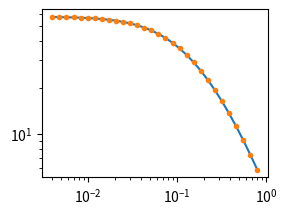

This chart was generated by the following Python code:
#need to add generalized halo profile

import numpy as np
import matplotlib.pyplot as plt
from scipy.integrate import quad
from scipy.interpolate import interp1d

class constants:
    """Useful constants"""
    G   = 4.301e-9 #km^2 Mpc M_sun^-1 s^-2 gravitational constant
    H0  = 100. #h km s-1 Mpc-1 hubble constant at present

class halo(constants):
    """Useful functions for weak lensing signal modelling"""
    def __init__(self,log_mtot, con_par, omg_m=0.3, beta=None, Rmin=0.0001, Rmax=5, Rbins=80):
        self.m_tot = 10**log_mtot # total mass of the halo
        self.c = con_par # concentration parameter
        self.omg_m = omg_m
        self.rho_crt = 3*self.H0**2/(8*np.pi*self.G) # rho critical
        self.r_200 = (3*self.m_tot/(4*np.pi*200*self.rho_crt*self.omg_m ))**(1./3.) # radius defines size of the halo
        self.rho_0 = con_par**3 *self.m_tot/(4*np.pi*self.r_200**3 *(np.log(1+con_par)-con_par/(1+con_par)))

        self.spl_esd_rmin   = Rmin
        self.spl_esd_rmax   = Rmax
        self.spl_esd_rbins  = Rbins

        self.init_spl_esd_nfw = False
        self.init_spl_sigma_nfw = False


        self.init_spl_avg_sigma_gnfw = False
        self.init_spl_sigma_gnfw = False


        if beta is not None :
            self.beta  = beta
            self.r_s = self.r_200/self.c
            self.delta_c = (200*self.c**3)/(3*quad(lambda x: x**(2-self.beta)*(1+x)**(self.beta -3), 0.0, self.c)[0])
            
            self.rho0_gnfw = self.delta_c * self.rho_crt * self.omg_m             
            #self.rho0_gnfw = self.m_tot/(4*np.pi*quad(lambda r: r**2/((r/r_s)**self.beta * (1 + r/r_s)**(3 - self.beta)), 0.0, self.r_200)[0])

    def nfw(self,r):
        """given r, this gives nfw profile as per the instantiated parameters"""
        r_s = self.r_200/self.c
        value  = self.rho_0/((r/r_s)*(1+r/r_s)**2)
        return value

    def esd_nfw(self,r):
        """ESD profile from analytical predictions"""
        if np.isscalar(r):
            r = np.array([r])
        sig = 0.0*r
        sig = self.avg_sigma_nfw(r) - self.sigma_nfw(r)
        return sig


    def avg_sigma_nfw(self,r):
        """analytical projection of NFW"""
        if np.isscalar(r):
            r = np.array([r])
        r_s = self.r_200/self.c
        k = 2*r_s*self.rho_0
        x = r/r_s
        value = 0.0*x
        idx =  (x < 1)
        value[idx] = np.arccosh(1/x[idx])/np.sqrt(1-x[idx]**2) + np.log(x[idx]/2.0)
        value[idx] = value[idx]*2.0/x[idx]**2
        idx = (x > 1)
        value[idx] = np.arccos(1/x[idx])/np.sqrt(x[idx]**2-1)  + np.log(x[idx]/2.0)
        value[idx] = value[idx]*2.0/x[idx]**2
        idx = (x == 1)
        value[idx] = 2*(1-np.log(2))
        sig = value*k
        return sig


    def sigma_nfw(self,r):
        """analytical projection of NFW"""
        if np.isscalar(r):
            r = np.array([r])

        r_s = self.r_200/self.c
        k = 2*r_s*self.rho_0
        value =0.0*r
        x = r/r_s
        idx = x < 1
        value[idx] = (1 - np.arccosh(1/x[idx])/np.sqrt(1-x[idx]**2))/(x[idx]**2-1)
        idx = x > 1
        value[idx] = (1 - np.arccos(1/x[idx])/np.sqrt(x[idx]**2-1))/(x[idx]**2-1)
        idx = x == 1
        value[idx] = 1./3.

        sig = value*k
        return sig


    def gnfw(self,r):
        """given r, this gives generalized nfw profile as per the instantiated parameters"""
        r_s = self.r_200/self.c
        value  = self.rho0_gnfw/((r/r_s)**self.beta*(1 + r/r_s)**(3 - self.beta))
        return value

    def esd_gnfw(self,r):
        """ESD profile from interpolated predictions"""
        if np.isscalar(r):
            r = np.array([r])
        sig = self.avg_sigma_gnfw(r) - self.sigma_gnfw(r)
        return sig


    def avg_sigma_gnfw(self,r):
        """projected average profile of generalized NFW"""
        if not self.init_spl_sigma_gnfw:
            self.get_spl_sigma_gnfw()
        if np.isscalar(r):
            r = np.array([r])
        _xx = r
        Sigmaarr = _xx*0.0
        for ii, x in enumerate(_xx):
            Sigmaarr[ii] = 2 * np.pi * quad((lambda t :t * 10**self.spl_sigma_gnfw(np.log10(t))), 0, x)[0]
            
        return Sigmaarr/(np.pi*r**2)


    def sigma_gnfw(self,r):
        """projected profile of generalized NFW"""
        if not self.init_spl_sigma_gnfw:
            self.get_spl_sigma_gnfw()
        if np.isscalar(r):
            r = np.array([r])
        return 10**self.spl_sigma_gnfw(np.log10(r))

    def get_spl_sigma_gnfw(self):
        """puts a log log interpolation scheme for the sigma"""
        xx = np.logspace(np.log10(self.spl_esd_rmin), np.log10(self.spl_esd_rmax), self.spl_esd_rbins)
        _xx = xx/self.r_s
        Sigmaarr = _xx*0.0
        for ii, x in enumerate(_xx):
            Sigmaarr[ii] = 2 * self.delta_c * self.rho_crt * self.omg_m * self.r_s * x**(1-self.beta) * quad((lambda theta : np.sin(theta)*(np.sin(theta) + x)**(self.beta -3)), 0, np.pi/2)[0]
 
        self.spl_sigma_gnfw = interp1d(np.log10(xx), np.log10(Sigmaarr), kind='cubic', fill_value = (np.log10(Sigmaarr[0]), -np.inf), bounds_error=False)
        self.init_spl_sigma_gnfw = True
        return 0

    def num_sigma(self, Rarr, func):
        """numerical test to the analytical part"""
        if np.isscalar(Rarr):
            return 2*quad((lambda z : func(np.sqrt(Rarr**2 + z**2))), 0, 100)[0]
        Sigmaarr = Rarr*0.0
        for ii, R in enumerate(Rarr):
            Sigmaarr[ii] = 2*quad((lambda z : func(np.sqrt(R**2 + z**2))), 0, 100)[0]
        return Sigmaarr

    def num_avg_sigma(self, R, func, extra):
        """numerical computation of mean sigma at R using log-log sigma spline and less than Rpmin integral"""
        if np.isscalar(R):
            return 2*np.pi*(extra + quad(lambda Rp: Rp*10**func(np.log10(Rp)), self.spl_esd_rmin, R)[0])/(np.pi*rr**2)

        value = 0.0*R
        #push in the spline of projected density
        for ii,rr in enumerate(R):
            value[ii] = 2*np.pi*(extra + quad(lambda Rp: Rp*10**func(np.log10(Rp)), self.spl_esd_rmin, rr)[0])/(np.pi*rr**2)
        return value


if __name__ == "__main__":
    plt.subplot(2,2,1)
    rbin = np.logspace(np.log10(0.004),np.log10(0.8), int(30))
    hp = halo(13,4)
    print(hp.r_200)
    yy = hp.esd_nfw(rbin)/(1e12)
    #yy = hp.avg_sigma_nfw(rbin)/(1e12)
    plt.plot(rbin, yy, '-')


    hp = halo(13, 4, beta=1)
    yy1 = hp.esd_gnfw(rbin)/(1e12)
    #yy1 = hp.avg_sigma_gnfw(rbin)/(1e12)
    plt.plot(rbin, yy1, '.')

    print(yy1 - yy)

    plt.xscale('log')
    plt.yscale('log')

    plt.savefig('test.png')
 
    #mlist =  [12]
    #for mm in mlist:
    #    hp = halo(mm,4)
    #    rbin = np.logspace(-2,np.log10(1), int(1e6))
    #    yy = 0.0*rbin
    #    import time
    #    begin = time.time()
    #    yy = hp.esd_nfw(rbin)
    #    print(time.time() - begin)
    #    #yy0 = 0.0*yy
    #    #for ii, rr in enumerate(rbin):
    #    #    yy0[ii] = hp.esd_scalar(rr)
    #    #yy0 = hp.num_delta_sigma(rbin)
    #    plt.plot(rbin, yy)
    #    #plt.plot(rbin, yy0,'.')







    #plt.plot(rbin, hp.num_delta_sigma(rbin)/(1e12), '.', lw=0.0)
    #plt.xscale('log')
    #plt.yscale('log')
    #plt.xlabel(r'$R [{\rm h^{-1}Mpc}]$')
    #plt.ylabel(r'$M (<R)$')
    #plt.ylabel(r'$\Delta \Sigma (R) [{\rm h M_\odot pc^{-2}}]$')

    plt.savefig('test.png', dpi=300)

    #xx = rbin
    #yy = 0.0*xx

    #for ii,rr in enumerate(rbin):
    #    yy[ii] = hp.esd_scalar(rr)

    #plt.plot(xx, yy/(1e12), 's', lw=0.0)
    #plt.plot(xx, hp.esd(xx)/(1e12))

    #hp = halo(10**14,10)
    #hp = halo(14.5,6)
    #yy1 = hp.esd(rbin)/(1e12)
    #plt.plot(rbin, yy1)
    #def sigma_nfw(self,r):
    #    """analytical projection of NFW"""
    #    r_s = self.r_200/self.c
    #    k = 2*r_s*self.rho_0
    #    sig = 0.0*r
    #    c=0
    #    for i in r:
    #        if i<5e-3:
    #            sig[c] = self.sigma_nfw_scalar(5e-3)
    #        else:
    #            sig[c] = self.sigma_nfw_scalar(i)
    #        c=c+1

    #    return sig

    #def avg_sigma_nfw(self,r):
    #    """analytical average projected of NFW"""
    #    r_s = self.r_200/self.c
    #    k = 2*r_s*self.rho_0
    #    sig = 0.0*r
    #    c=0
    #    for i in r:
    #        if i<5e-3:
    #            sig[c] = self.avg_sigma_nfw_scalar(5e-3)
    #        else:
    #            sig[c] = self.avg_sigma_nfw_scalar(i)

    #        c=c+1

    #    return sig

    #def esd_scalar(self,r):
    #    """ESD profile from analytical predictions"""
    #    if r<5e-3:
    #        val = 0.0
    #    else:
    #        val = self.avg_sigma_nfw_scalar(r) - self.sigma_nfw_scalar(r)
    #    return val

    #def sigma_nfw_scalar(self,r):
    #    """analytical projection of NFW"""
    #    if r<5e-3:#cut at the 5h-1kpc
    #        r=5e-3

    #    r_s = self.r_200/self.c
    #    k = 2*r_s*self.rho_0

    #    x = r/r_s
    #    if x < 1:
    #        value = (1 - np.arccosh(1/x)/np.sqrt(1-x**2))/(x**2-1)
    #    elif x > 1:
    #        value = (1 - np.arccos(1/x)/np.sqrt(x**2-1))/(x**2-1)
    #    else:
    #        value = 1./3.
    #    sig = value*k

    #    return sig

    #def avg_sigma_nfw_scalar(self,r):
    #    """analytical average projected of NFW"""
    #    r_s = self.r_200/self.c
    #    k = 2*r_s*self.rho_0
    #    x = r/r_s


    #    if x < 1:
    #        value = np.arccosh(1/x)/np.sqrt(1-x**2) + np.log(x/2.0)
    #        value = value*2.0/x**2
    #    elif x > 1:
    #        value = np.arccos(1/x)/np.sqrt(x**2-1)  + np.log(x/2.0)
    #        value = value*2.0/x**2
    #    else:
    #        value = 2*(1-np.log(2))
    #    sig = value*k
    #    return sig


            #for ii,rr in enumerate(r):
            #    sig[ii] = self.sigma_nfw_scalar(rr)
            #return sig
